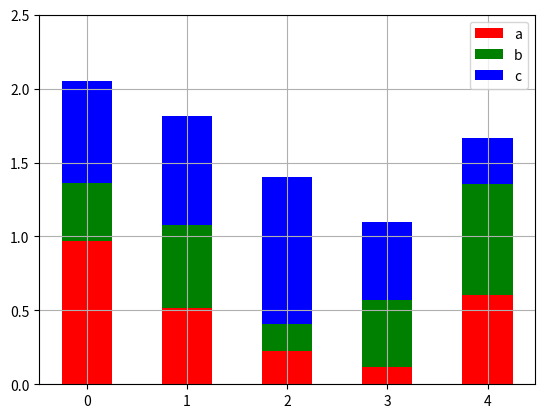

This figure's Python source:
import numpy as np
import matplotlib.pyplot as plt
size = 5
a = np.random.random(size)
b = np.random.random(size)
c = np.random.random(size)
x = np.arange(size)
# 这里使用的是偏移
plt.bar(x, a, width=0.5, label='a',fc='r')
plt.bar(x, b, bottom=a, width=0.5, label='b', fc='g')
plt.bar(x, c, bottom=a+b, width=0.5, label='c', fc='b')
plt.ylim(0, 2.5)
plt.legend()
plt.grid(True)
plt.show()